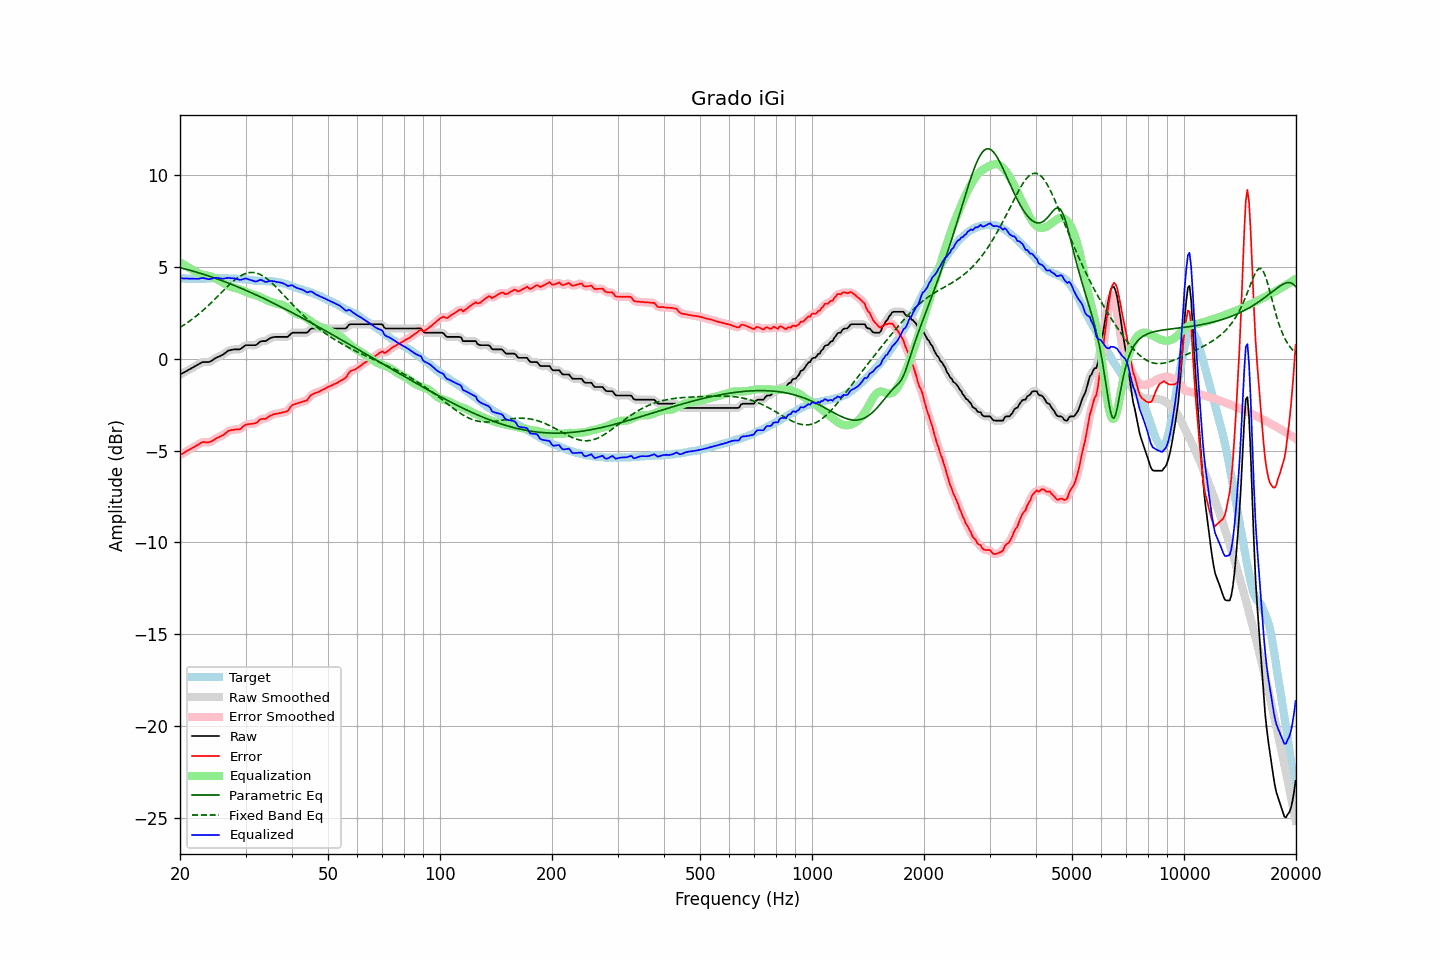

Values plotted in this chart, from the file beside it:
frequency, raw, error, smoothed, error_smoothed, equalization, parametric_eq, fixed_band_eq, equalized_raw, equalized_smoothed, target
20.00, -0.86, -5.25, -0.86, -5.25, 5.25, 4.96, 1.71, 4.39, 4.39, 4.39
20.20, -0.81, -5.19, -0.81, -5.20, 5.20, 4.94, 1.76, 4.39, 4.38, 4.38
20.40, -0.77, -5.15, -0.77, -5.14, 5.14, 4.92, 1.82, 4.38, 4.38, 4.38
20.61, -0.72, -5.10, -0.72, -5.09, 5.09, 4.90, 1.87, 4.37, 4.37, 4.38
20.81, -0.67, -5.03, -0.67, -5.04, 5.04, 4.87, 1.93, 4.37, 4.37, 4.36
21.02, -0.63, -4.99, -0.63, -4.99, 4.99, 4.85, 1.99, 4.36, 4.37, 4.36
21.23, -0.58, -4.94, -0.58, -4.94, 4.94, 4.83, 2.05, 4.36, 4.36, 4.36
21.44, -0.53, -4.90, -0.53, -4.89, 4.89, 4.80, 2.12, 4.36, 4.36, 4.37
21.66, -0.48, -4.84, -0.48, -4.84, 4.84, 4.78, 2.18, 4.36, 4.36, 4.36
21.87, -0.43, -4.80, -0.43, -4.80, 4.78, 4.75, 2.25, 4.36, 4.36, 4.37
22.09, -0.38, -4.74, -0.38, -4.74, 4.73, 4.73, 2.32, 4.35, 4.35, 4.36
22.31, -0.33, -4.70, -0.33, -4.69, 4.68, 4.70, 2.39, 4.36, 4.36, 4.37
22.54, -0.28, -4.64, -0.27, -4.64, 4.64, 4.67, 2.46, 4.36, 4.37, 4.36
22.76, -0.23, -4.59, -0.23, -4.59, 4.61, 4.65, 2.54, 4.38, 4.38, 4.36
22.99, -0.18, -4.54, -0.19, -4.55, 4.59, 4.62, 2.61, 4.41, 4.39, 4.36
23.22, -0.18, -4.54, -0.18, -4.54, 4.57, 4.59, 2.69, 4.39, 4.39, 4.36
23.45, -0.18, -4.55, -0.18, -4.54, 4.55, 4.56, 2.77, 4.37, 4.37, 4.37
23.69, -0.18, -4.55, -0.18, -4.55, 4.53, 4.53, 2.85, 4.35, 4.35, 4.37
23.92, -0.18, -4.55, -0.17, -4.54, 4.51, 4.51, 2.94, 4.33, 4.34, 4.37
24.16, -0.14, -4.52, -0.14, -4.52, 4.49, 4.48, 3.02, 4.35, 4.35, 4.38
24.40, -0.09, -4.48, -0.09, -4.48, 4.46, 4.45, 3.11, 4.37, 4.37, 4.39
24.65, -0.03, -4.42, -0.03, -4.42, 4.43, 4.42, 3.19, 4.40, 4.40, 4.39
24.89, 0.03, -4.36, 0.02, -4.36, 4.38, 4.38, 3.28, 4.42, 4.41, 4.39
25.14, 0.07, -4.31, 0.07, -4.32, 4.34, 4.35, 3.37, 4.41, 4.41, 4.38
25.39, 0.11, -4.28, 0.11, -4.27, 4.28, 4.32, 3.46, 4.40, 4.40, 4.39
25.65, 0.15, -4.24, 0.15, -4.24, 4.23, 4.29, 3.55, 4.38, 4.38, 4.39
25.91, 0.19, -4.19, 0.19, -4.19, 4.17, 4.26, 3.63, 4.36, 4.37, 4.38
26.16, 0.24, -4.15, 0.25, -4.14, 4.12, 4.22, 3.72, 4.36, 4.36, 4.39
26.43, 0.31, -4.08, 0.31, -4.08, 4.07, 4.19, 3.81, 4.38, 4.38, 4.39
26.69, 0.37, -4.02, 0.37, -4.01, 4.02, 4.16, 3.90, 4.39, 4.39, 4.39
26.96, 0.44, -3.93, 0.43, -3.95, 3.97, 4.12, 3.98, 4.41, 4.40, 4.37
27.23, 0.46, -3.91, 0.46, -3.91, 3.94, 4.09, 4.06, 4.40, 4.40, 4.37
27.50, 0.48, -3.89, 0.49, -3.89, 3.91, 4.06, 4.14, 4.39, 4.39, 4.37
27.77, 0.50, -3.88, 0.50, -3.88, 3.89, 4.02, 4.22, 4.39, 4.38, 4.38
28.05, 0.51, -3.86, 0.51, -3.86, 3.87, 3.99, 4.29, 4.38, 4.37, 4.37
28.33, 0.51, -3.85, 0.51, -3.85, 3.85, 3.95, 4.36, 4.36, 4.35, 4.36
28.62, 0.51, -3.84, 0.51, -3.85, 3.82, 3.91, 4.42, 4.33, 4.33, 4.35
28.90, 0.51, -3.85, 0.52, -3.83, 3.79, 3.88, 4.48, 4.30, 4.31, 4.36
29.19, 0.55, -3.80, 0.56, -3.79, 3.75, 3.84, 4.53, 4.30, 4.31, 4.35
29.48, 0.62, -3.71, 0.62, -3.72, 3.71, 3.80, 4.58, 4.33, 4.33, 4.33
29.78, 0.69, -3.64, 0.68, -3.65, 3.67, 3.77, 4.62, 4.36, 4.36, 4.33
30.08, 0.74, -3.59, 0.73, -3.60, 3.64, 3.73, 4.65, 4.38, 4.36, 4.33
30.38, 0.74, -3.57, 0.74, -3.57, 3.61, 3.69, 4.68, 4.35, 4.35, 4.31
30.68, 0.74, -3.56, 0.75, -3.56, 3.58, 3.65, 4.69, 4.32, 4.32, 4.30
30.99, 0.74, -3.55, 0.74, -3.55, 3.55, 3.61, 4.70, 4.29, 4.29, 4.29
31.30, 0.74, -3.54, 0.74, -3.54, 3.52, 3.57, 4.70, 4.26, 4.26, 4.28
31.61, 0.74, -3.53, 0.74, -3.53, 3.49, 3.53, 4.70, 4.23, 4.23, 4.27
31.93, 0.74, -3.51, 0.75, -3.50, 3.46, 3.49, 4.68, 4.21, 4.22, 4.25
32.24, 0.79, -3.47, 0.80, -3.45, 3.43, 3.45, 4.66, 4.23, 4.24, 4.26
32.57, 0.87, -3.37, 0.87, -3.38, 3.40, 3.41, 4.63, 4.27, 4.26, 4.24
32.89, 0.94, -3.30, 0.93, -3.32, 3.36, 3.37, 4.59, 4.30, 4.28, 4.24
33.22, 0.96, -3.28, 0.95, -3.28, 3.32, 3.33, 4.54, 4.28, 4.27, 4.24
33.55, 0.96, -3.27, 0.96, -3.27, 3.27, 3.29, 4.49, 4.23, 4.24, 4.23
33.89, 0.96, -3.28, 0.97, -3.26, 3.23, 3.25, 4.43, 4.19, 4.20, 4.24
34.23, 1.00, -3.22, 1.01, -3.22, 3.19, 3.21, 4.36, 4.19, 4.20, 4.22
34.57, 1.06, -3.17, 1.06, -3.17, 3.15, 3.16, 4.29, 4.21, 4.21, 4.23
34.92, 1.12, -3.10, 1.11, -3.11, 3.12, 3.12, 4.22, 4.24, 4.23, 4.22
35.27, 1.15, -3.08, 1.15, -3.07, 3.09, 3.08, 4.14, 4.24, 4.24, 4.23
35.62, 1.17, -3.03, 1.17, -3.04, 3.05, 3.04, 4.06, 4.22, 4.23, 4.20
35.97, 1.19, -3.01, 1.19, -3.01, 3.02, 2.99, 3.97, 4.21, 4.21, 4.20
... 635 more rows
